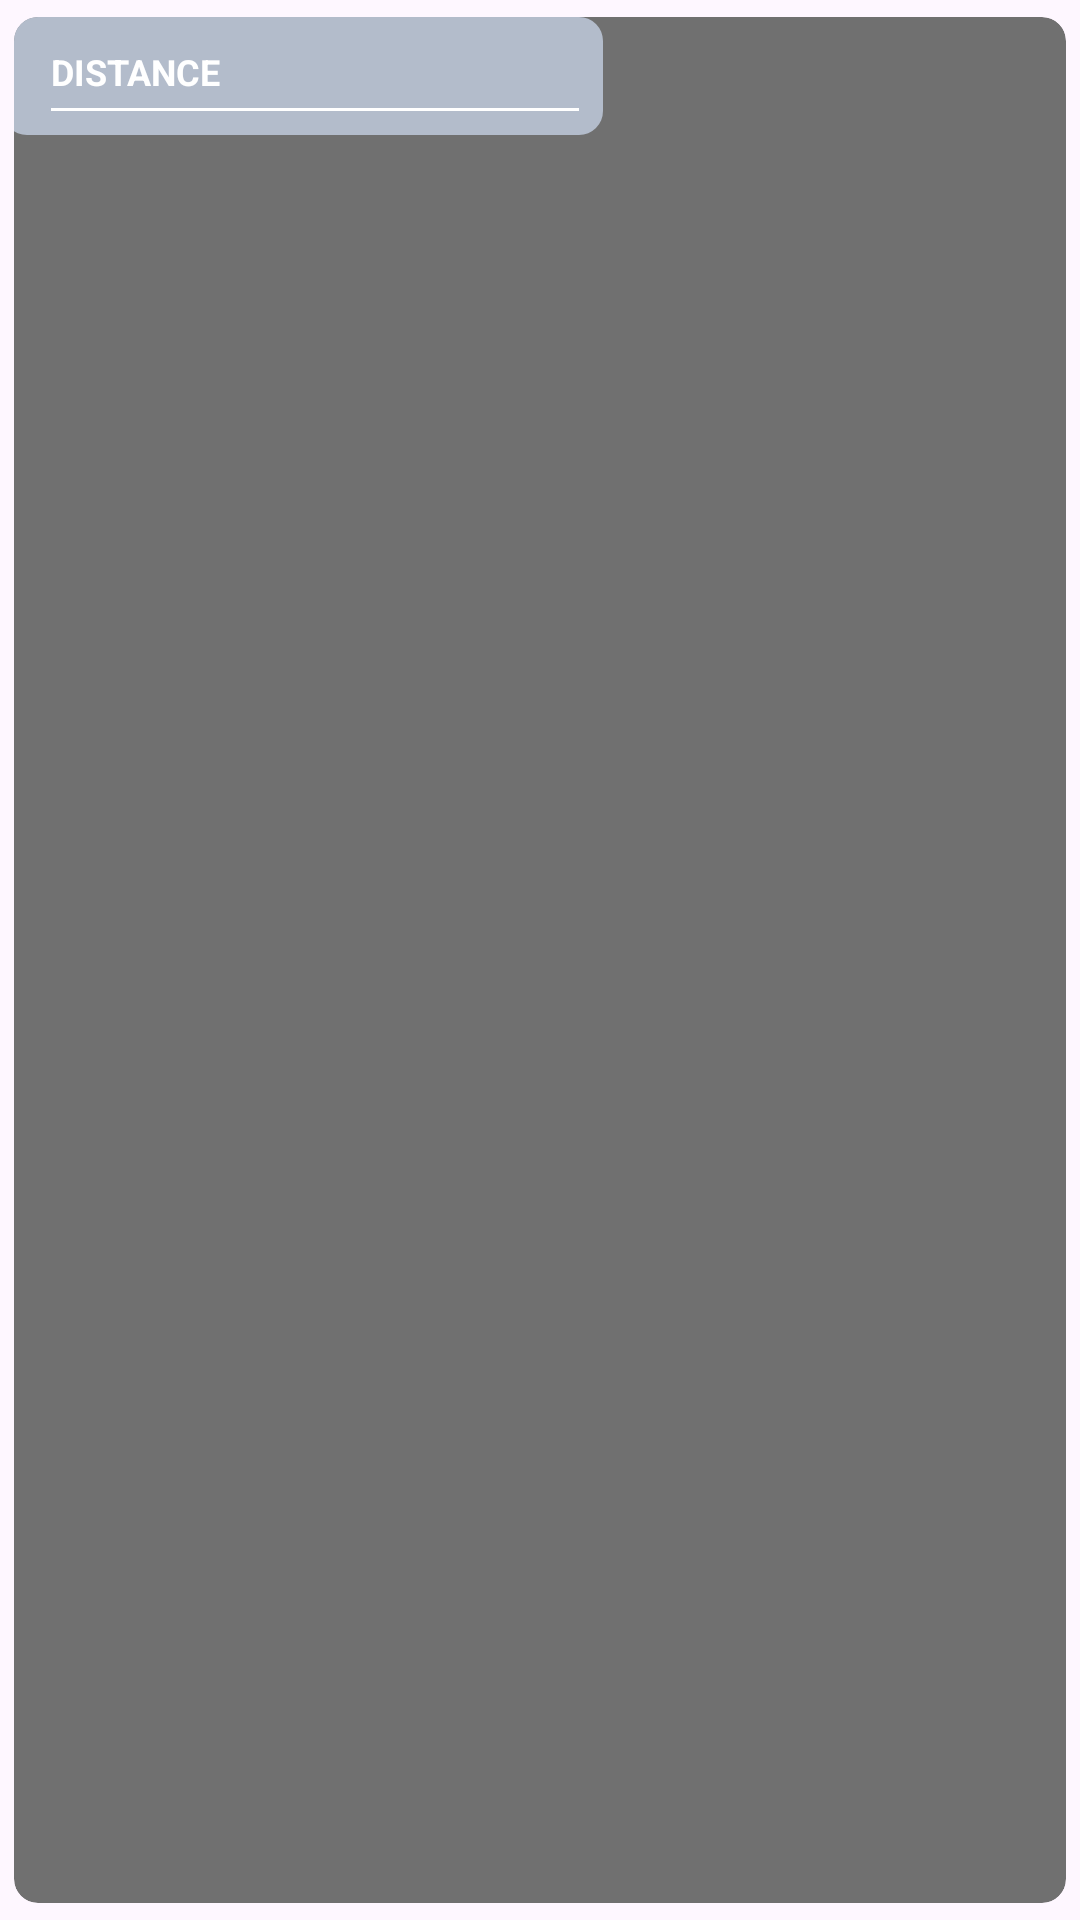

Write the Android layout XML for this screen, with the resource values it uses.
<!-- AndroidManifest.xml: application theme Theme.AS_FlexiFuel_Firebase_2023 -->
<!-- res/layout/card_design_distance_once.xml -->
<?xml version="1.0" encoding="utf-8"?>
<androidx.cardview.widget.CardView xmlns:android="http://schemas.android.com/apk/res/android"
    xmlns:app="http://schemas.android.com/apk/res-auto"
    xmlns:tools="http://schemas.android.com/tools"
    android:layout_width="200dp"
    android:layout_height="wrap_content"
    android:layout_margin="8dp"
    app:cardBackgroundColor="@color/wizard_4"
    app:cardCornerRadius="8dp"
    app:cardElevation="0dp"
    app:cardUseCompatPadding="true">

    <androidx.constraintlayout.widget.ConstraintLayout
        android:layout_width="200dp"
        android:layout_height="wrap_content">

        <androidx.constraintlayout.widget.ConstraintLayout
            android:layout_width="200dp"
            android:layout_height="wrap_content"
            android:background="@drawable/no_corners"
            android:foregroundGravity="center_vertical"
            android:layout_marginEnd="8dp"
            android:orientation="vertical"
            android:paddingStart="8dp"
            android:paddingTop="2dp"
            android:paddingEnd="0dp"
            android:paddingBottom="2dp"
            app:layout_constraintBottom_toBottomOf="parent"
            app:layout_constraintEnd_toEndOf="parent"
            app:layout_constraintStart_toStartOf="parent"
            app:layout_constraintTop_toTopOf="parent"
            app:layout_constraintVertical_bias="1.0">

            <ImageView
                android:id="@+id/image_fcs_id"
                android:layout_width="wrap_content"
                android:layout_height="wrap_content"
                android:layout_marginTop="4dp"
                android:layout_marginEnd="8dp"
                android:scaleType="centerCrop"
                android:src="@drawable/ic_code"
                app:layout_constraintEnd_toEndOf="parent"
                app:layout_constraintTop_toTopOf="parent"
                app:tint="@color/white" />

            <TextView
                android:id="@+id/textView18"
                android:layout_width="match_parent"
                android:layout_height="1dp"
                android:layout_marginStart="8dp"
                android:layout_marginTop="4dp"
                android:layout_marginEnd="8dp"
                android:background="@color/white"
                app:layout_constraintEnd_toEndOf="parent"
                app:layout_constraintStart_toStartOf="@+id/tv_distance_once"
                app:layout_constraintTop_toBottomOf="@+id/tv_distance_once" />

            <TextView
                android:id="@+id/tv_distance_once"
                android:layout_width="wrap_content"
                android:layout_height="wrap_content"
                android:layout_marginStart="8dp"
                android:layout_marginTop="8dp"
                android:layout_toRightOf="@id/image_fcs_id"
                android:text="DISTANCE"
                android:textColor="@color/white"
                android:textSize="12sp"
                android:textStyle="bold"
                app:layout_constraintStart_toStartOf="parent"
                app:layout_constraintTop_toTopOf="parent" />

            <ImageView
                android:id="@+id/imageTv2"
                android:layout_width="2dp"
                android:layout_height="2dp"
                android:layout_marginTop="4dp"
                android:layout_marginEnd="8dp"
                android:scaleType="centerCrop"
                android:src="@drawable/ic_code"
                app:layout_constraintEnd_toEndOf="parent"
                app:layout_constraintTop_toBottomOf="@+id/textView18"
                app:tint="@color/black" />

        </androidx.constraintlayout.widget.ConstraintLayout>
    </androidx.constraintlayout.widget.ConstraintLayout>
</androidx.cardview.widget.CardView>
<!-- resources referenced by this layout -->
<resources>
  <color name="black">#505050</color>
  <color name="white">#FFFFFFFF</color>
  <color name="wizard_4">#707070</color>
  <!-- drawable no_corners (drawable) -->
  <?xml version="1.0" encoding="utf-8"?>
  <shape xmlns:android="http://schemas.android.com/apk/res/android" >
  
  
  
  
  
  
  
  
  
  
  
  
          <gradient android:angle="270"
              android:endColor="@color/wizard_1"
              android:startColor="@color/wizard_1"
              android:type="linear" />
  
      <corners android:radius="8dp" />
  </shape>
  <style name="Theme.AS_FlexiFuel_Firebase_2023" parent="Base.Theme.AS_FlexiFuel_Firebase_2023" />
  <color name="wizard_1">#b3bccb</color>
  <style name="Base.Theme.AS_FlexiFuel_Firebase_2023" parent="Theme.Material3.DayNight.NoActionBar">
          
          
      </style>
</resources>
